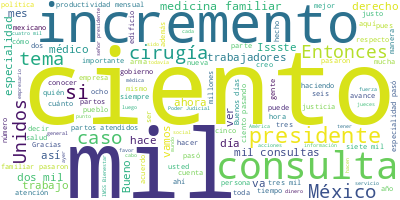

Values plotted in this chart, from the file beside it:
Participante, Texto, Sentimiento, Palabras, Dia, Mes, Anio
PRESIDENTE ANDRES MANUEL LOPEZ OBRADOR, ?Buenos días. Ánimo., 0.0, 3, 05, 12, 2023
PRESIDENTE ANDRES MANUEL LOPEZ OBRADOR, Bueno, como todos los martes cada 15 día…, 0.0, 27, 05, 12, 2023
JORGE ALCOCER VARELA, ?Con su permiso, señor presidente. Muy b…, 0.0, 14, 05, 12, 2023
JORGE ALCOCER VARELA, Hoy, en el ‘Pulso de la salud’, el maest…, 0.0, 71, 05, 12, 2023
JORGE ALCOCER VARELA, Además, como cada mes informa, la secret…, 0.0, 20, 05, 12, 2023
ZOE ROBLEDO ABURTO, ?Muchas gracias. Con su permiso, señor p…, 0.0, 12, 05, 12, 2023
ZOE ROBLEDO ABURTO, Sobre el avance en los 23 estados por pa…, 0.0, 111, 05, 12, 2023
ZOE ROBLEDO ABURTO, Si vemos a nivel global, en los 23 estad…, 0.0, 80, 05, 12, 2023
ZOE ROBLEDO ABURTO, E hicimos un comparativo entre dos trime…, 0.0, 45, 05, 12, 2023
ZOE ROBLEDO ABURTO, Las consultas de especialidad pasaron de…, 0.0, 98, 05, 12, 2023
ZOE ROBLEDO ABURTO, Ahora queremos ver cómo ha impactado est…, 0.0, 131, 05, 12, 2023
ZOE ROBLEDO ABURTO, Lo mismo podemos ver en el caso de Tlaxc…, 0.0, 83, 05, 12, 2023
ZOE ROBLEDO ABURTO, También, en el estado de Colima podemos …, 0.0, 130, 05, 12, 2023
ZOE ROBLEDO ABURTO, En Baja California Sur la productividad …, 0.0, 71, 05, 12, 2023
ZOE ROBLEDO ABURTO, En Sonora la productividad mensual de co…, 0.0, 75, 05, 12, 2023
ZOE ROBLEDO ABURTO, En el caso de Sinaloa, con la contrataci…, 0.0, 84, 05, 12, 2023
ZOE ROBLEDO ABURTO, Lo mismo en Campeche, en donde, con resp…, 0.0, 74, 05, 12, 2023
ZOE ROBLEDO ABURTO, En el estado de Guerrero, donde se han c…, 0.0, 91, 05, 12, 2023
ZOE ROBLEDO ABURTO, En el caso de Veracruz también la produc…, 0.0, 81, 05, 12, 2023
ZOE ROBLEDO ABURTO, En el caso de Michoacán, en comparación …, 0.0, 101, 05, 12, 2023
ZOE ROBLEDO ABURTO, El caso de Morelos, la productividad men…, 0.0, 87, 05, 12, 2023
ZOE ROBLEDO ABURTO, En Zacatecas, la productividad mensual d…, 0.0, 83, 05, 12, 2023
ZOE ROBLEDO ABURTO, El caso de San Luis Potosí también tuvo …, 0.0, 115, 05, 12, 2023
ZOE ROBLEDO ABURTO, En el caso de Oaxaca, donde se han inver…, 0.0, 111, 05, 12, 2023
ZOE ROBLEDO ABURTO, En el caso de Tamaulipas, aquí a estamos…, 0.0, 110, 05, 12, 2023
ZOE ROBLEDO ABURTO, En el caso de Quintana Roo, también con …, 0.0, 91, 05, 12, 2023
ZOE ROBLEDO ABURTO, En el caso de Hidalgo las consultas de e…, 0.0, 112, 05, 12, 2023
ZOE ROBLEDO ABURTO, En la Ciudad de México también la produc…, 0.0, 105, 05, 12, 2023
ZOE ROBLEDO ABURTO, En el estado de Chiapas, con respecto ta…, 0.0, 84, 05, 12, 2023
ZOE ROBLEDO ABURTO, Con respecto a Tabasco también hay un in…, 0.0, 96, 05, 12, 2023
ZOE ROBLEDO ABURTO, Y en los últimos tres estados: en el est…, 0.0, 96, 05, 12, 2023
ZOE ROBLEDO ABURTO, En Baja California la productividad mens…, 0.0, 75, 05, 12, 2023
ZOE ROBLEDO ABURTO, En el Estado de México, donde más recien…, 0.0, 112, 05, 12, 2023
ZOE ROBLEDO ABURTO, Es cuanto, por nuestra parte, señor pres…, 0.0, 12, 05, 12, 2023
ROSA ICELA RODRIGUEZ VELAZQUEZ, ?Con su permiso, presidente. Buenos días…, 0.0, 10, 05, 12, 2023
ROSA ICELA RODRIGUEZ VELAZQUEZ, El día de hoy presentaremos el informe s…, 0.0, 62, 05, 12, 2023
ROSA ICELA RODRIGUEZ VELAZQUEZ, Este trabajo, hay que decirlo, y agradec…, 0.0, 75, 05, 12, 2023
ROSA ICELA RODRIGUEZ VELAZQUEZ, A continuación, se presenta la actualiza…, 0.0, 28, 05, 12, 2023
ROSA ICELA RODRIGUEZ VELAZQUEZ, ¿Qué estamos logrando?, 0.0, 3, 05, 12, 2023
ROSA ICELA RODRIGUEZ VELAZQUEZ, Mejorar la atención al público usuario, …, 0.0, 41, 05, 12, 2023
ROSA ICELA RODRIGUEZ VELAZQUEZ, Hoy para mostrar los avances esta mañana…, 0.0, 11, 05, 12, 2023
ROSA ICELA RODRIGUEZ VELAZQUEZ, Uno, la presentación de un video que con…, 0.0, 26, 05, 12, 2023
ROSA ICELA RODRIGUEZ VELAZQUEZ, Dos, los avances en contratación de pers…, 0.0, 32, 05, 12, 2023
ROSA ICELA RODRIGUEZ VELAZQUEZ, Tres, el fortalecimiento de la formación…, 0.0, 28, 05, 12, 2023
ROSA ICELA RODRIGUEZ VELAZQUEZ, Adelante con el video, por favor. Gracia…, 0.0, 7, 05, 12, 2023
PREGUNTA, ?La transformación del Issste en 2023 or…, 0.0, 26, 05, 12, 2023
PREGUNTA, A partir de 2022 inició el proyecto de c…, 0.0, 22, 05, 12, 2023
PREGUNTA, El Hospital Regional de Torreón, Coahuil…, 0.0, 22, 05, 12, 2023
PREGUNTA, En el caso del Hospital Regional de Tlaj…, 0.0, 19, 05, 12, 2023
PREGUNTA, El Hospital General de Tampico, Tamaulip…, 0.0, 16, 05, 12, 2023
PREGUNTA, Para la Clínica Hospital de Cabo San Luc…, 0.0, 26, 05, 12, 2023
PREGUNTA, La Clínica Hospital de Palenque, Chiapas…, 0.0, 19, 05, 12, 2023
PREGUNTA, El Hospital Regional de Acapulco, Guerre…, 0.0, 18, 05, 12, 2023
PREGUNTA, Estos nuevos hospitales no representan d…, 0.0, 34, 05, 12, 2023
PREGUNTA, Porque una mejor atención es el objetivo…, 0.0, 16, 05, 12, 2023
PEDRO ZENTENO SANTAELLA, ?Buenos días, compañeras, compañeros sec…, 0.0, 5, 05, 12, 2023
PEDRO ZENTENO SANTAELLA, Vamos a hablar sobre el tema de las plaz…, 0.0, 97, 05, 12, 2023
PEDRO ZENTENO SANTAELLA, Como comentó la ciudadana secretaria, ta…, 0.0, 83, 05, 12, 2023
PEDRO ZENTENO SANTAELLA, Y también el doctor Ramiro López Elizald…, 0.0, 31, 05, 12, 2023
PEDRO ZENTENO SANTAELLA, Es cuanto, gracias., 0.0, 3, 05, 12, 2023
... 280 more rows
